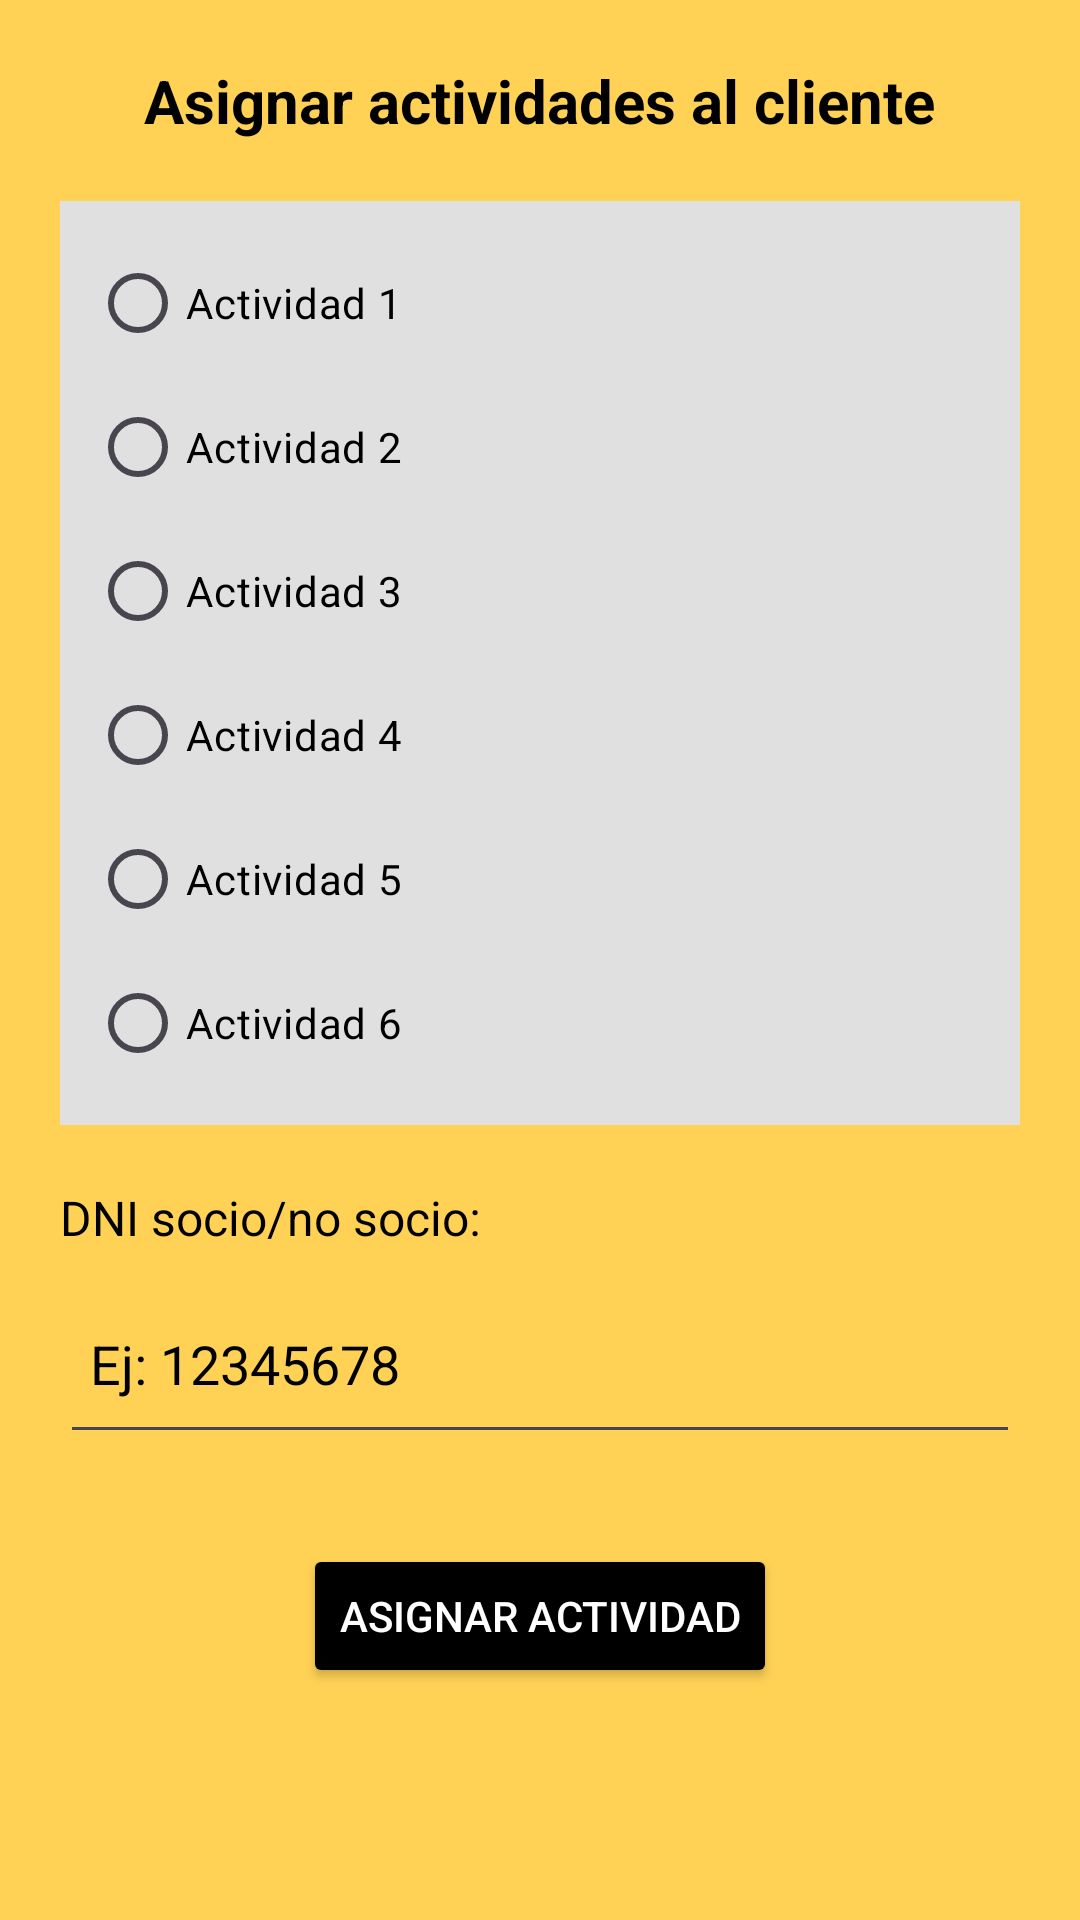

This screen was rendered from an Android layout file. Write that file and the resources it references.
<!-- AndroidManifest.xml: application theme Theme.ClubDeportivo -->
<!-- res/layout/activity_asignar_actividad.xml -->
<?xml version="1.0" encoding="utf-8"?>
<ScrollView xmlns:android="http://schemas.android.com/apk/res/android"
    android:layout_width="match_parent"
    android:layout_height="match_parent"
    android:background="@color/yellow">

    <LinearLayout
        android:layout_width="match_parent"
        android:layout_height="wrap_content"
        android:orientation="vertical"
        android:padding="20dp">

        <TextView
            android:layout_width="wrap_content"
            android:layout_height="wrap_content"
            android:text="Asignar actividades al cliente"
            android:textSize="20sp"
            android:textStyle="bold"
            android:textColor="@color/black"
            android:layout_gravity="center_horizontal"
            android:layout_marginBottom="20dp" />

        <RadioGroup
            android:id="@+id/grupoActividades"
            android:layout_width="match_parent"
            android:layout_height="wrap_content"
            android:orientation="vertical"
            android:background="#E0E0E0"
            android:padding="10dp">

            <RadioButton
                android:id="@+id/rbActividad1"
                android:layout_width="match_parent"
                android:layout_height="wrap_content"
                android:text="Actividad 1"
                android:textColor="@color/black"/>

            <RadioButton
                android:id="@+id/rbActividad2"
                android:layout_width="match_parent"
                android:layout_height="wrap_content"
                android:text="Actividad 2"
                android:textColor="@color/black"/>

            <RadioButton
                android:id="@+id/rbActividad3"
                android:layout_width="match_parent"
                android:layout_height="wrap_content"
                android:text="Actividad 3"
                android:textColor="@color/black"/>

            <RadioButton
                android:id="@+id/rbActividad4"
                android:layout_width="match_parent"
                android:layout_height="wrap_content"
                android:text="Actividad 4"
                android:textColor="@color/black"/>

            <RadioButton
                android:id="@+id/rbActividad5"
                android:layout_width="match_parent"
                android:layout_height="wrap_content"
                android:text="Actividad 5"
                android:textColor="@color/black"/>

            <RadioButton
                android:id="@+id/rbActividad6"
                android:layout_width="match_parent"
                android:layout_height="wrap_content"
                android:text="Actividad 6"
                android:textColor="@color/black"/>
        </RadioGroup>

        <TextView
            android:layout_width="wrap_content"
            android:layout_height="wrap_content"
            android:text="DNI socio/no socio:"
            android:textSize="16sp"
            android:textColor="@color/black"
            android:layout_marginTop="20dp" />

        <EditText
            android:id="@+id/etDni"
            android:layout_width="match_parent"
            android:layout_height="60dp"
            android:hint="Ej: 12345678"
            android:textColor="@color/black"
            android:textColorHint="@color/black"
            android:layout_marginTop="8dp"
            android:padding="10dp"
            android:inputType="number" />

        <Button
            android:id="@+id/btnAsignar"
            android:layout_width="wrap_content"
            android:layout_height="wrap_content"
            android:text="Asignar actividad"
            android:backgroundTint="@color/black"
            android:textColor="@color/white"
            android:layout_gravity="center_horizontal"
            android:layout_marginTop="30dp"/>

    </LinearLayout>
</ScrollView>
<!-- resources referenced by this layout -->
<resources>
  <color name="black">#FF000000</color>
  <color name="white">#FFFFFFFF</color>
  <color name="yellow">#FFFFD155</color>
  <style name="Theme.ClubDeportivo" parent="Base.Theme.ClubDeportivo" />
  <style name="Base.Theme.ClubDeportivo" parent="Theme.Material3.DayNight.NoActionBar">
          
          <item name="colorPrimary">@color/yellow</item>
      </style>
</resources>
